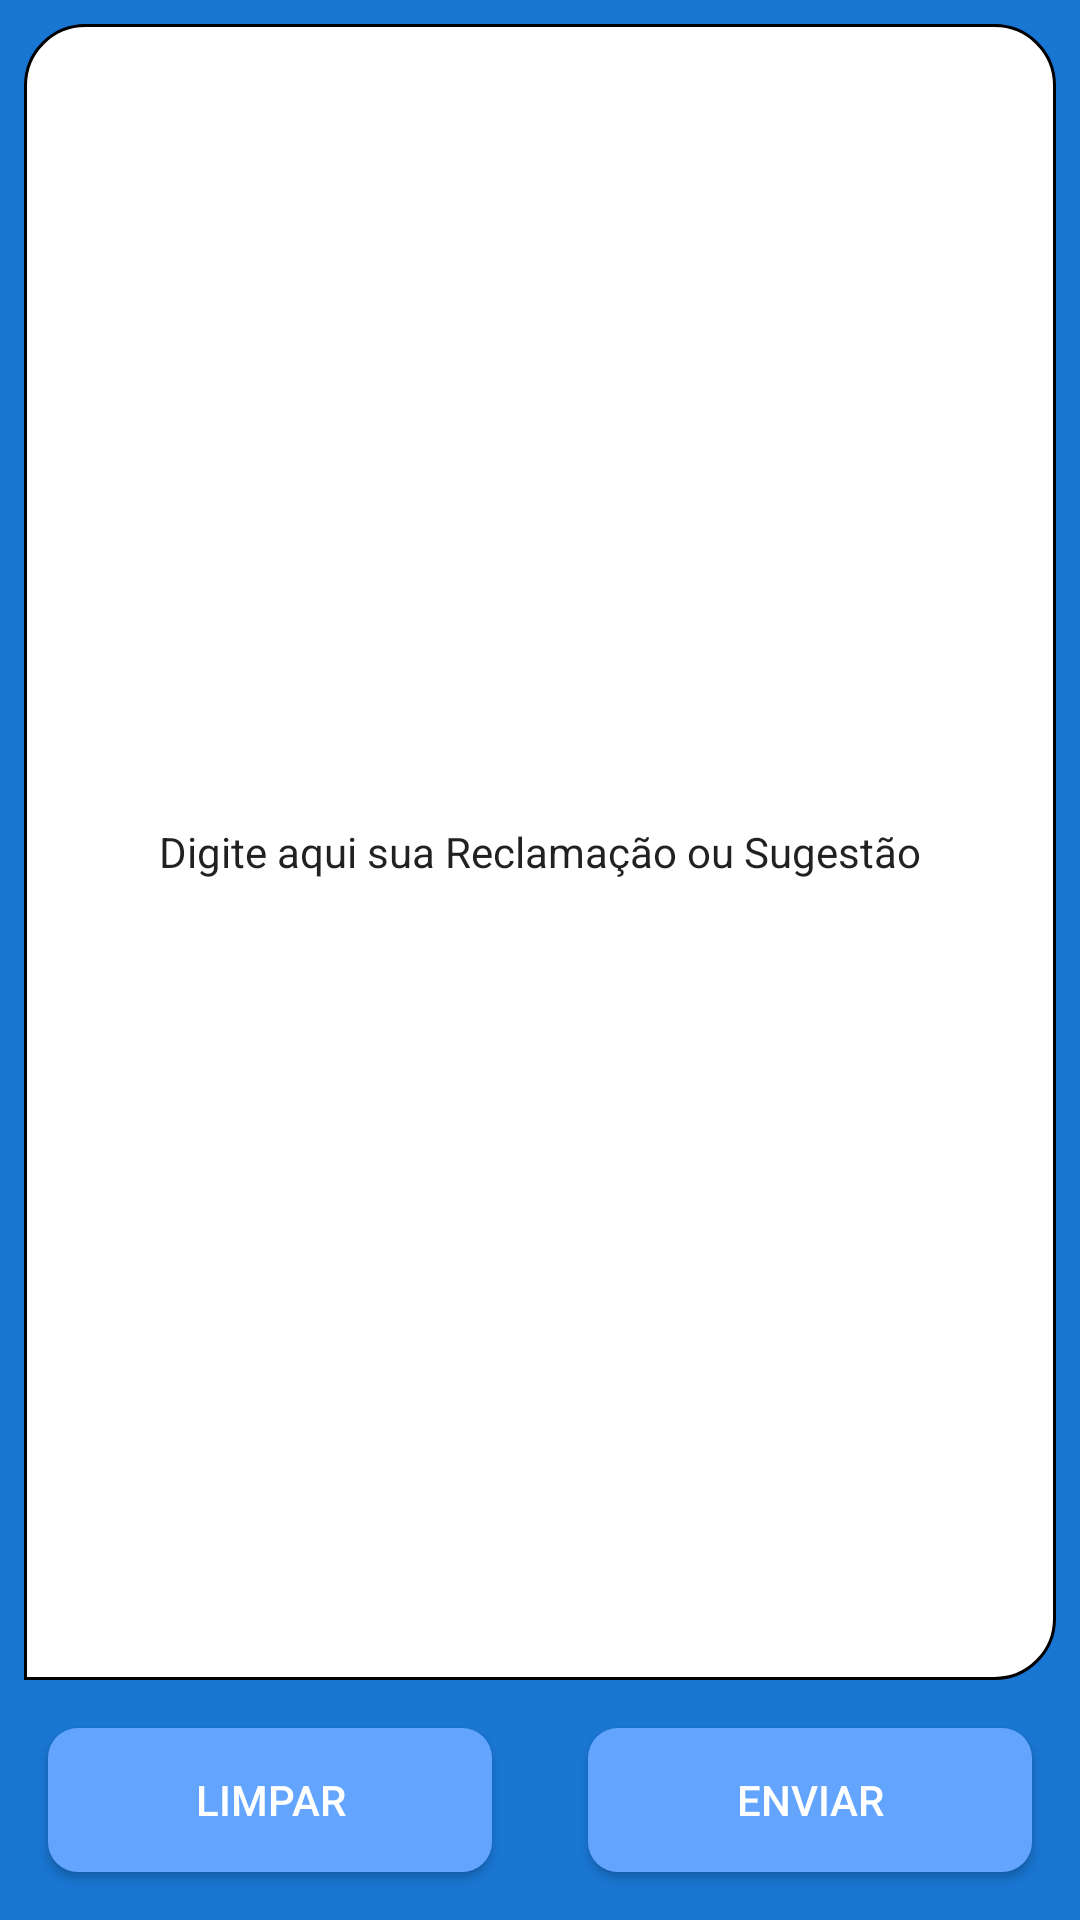

Android layout source for this screen:
<!-- AndroidManifest.xml: application theme AppTheme.NoActionBar -->
<!-- res/layout/activity_reclamacoes_main.xml -->
<?xml version="1.0" encoding="utf-8"?>
<android.support.constraint.ConstraintLayout xmlns:android="http://schemas.android.com/apk/res/android"
    xmlns:app="http://schemas.android.com/apk/res-auto"
    xmlns:tools="http://schemas.android.com/tools"
    android:layout_width="match_parent"
    android:layout_height="match_parent"
    android:background="@color/colorPrimary"
    tools:context=".usuarioCondomino.telasPrincipais.reclamacoes.ReclamacoesMainActivity">

    <EditText
        android:id="@+id/edtAMMUreclamacao"
        android:layout_width="0dp"
        android:layout_height="0dp"
        android:layout_marginBottom="8dp"
        android:layout_marginEnd="8dp"
        android:layout_marginStart="8dp"
        android:layout_marginTop="8dp"
        android:background="@drawable/edit_txt_msg"
        android:ems="10"
        android:hint="Digite aqui sua Reclamação ou Sugestão"
        android:inputType="textMultiLine"
        android:padding="8dp"
        android:textAlignment="center"
        android:textColorHint="@color/common_google_signin_btn_text_light_pressed"
        android:textSize="14sp"
        app:layout_constraintBottom_toTopOf="@+id/btnAMMUlimpar"
        app:layout_constraintEnd_toEndOf="parent"
        app:layout_constraintStart_toStartOf="parent"
        app:layout_constraintTop_toTopOf="parent" />

    <Button
        android:id="@+id/btnAMMUenviar"
        android:layout_width="0dp"
        android:layout_height="wrap_content"
        android:layout_marginEnd="16dp"
        android:layout_marginStart="16dp"
        android:background="@drawable/btn_basico"
        android:text="Enviar"
        android:textColor="@android:color/background_light"
        app:layout_constraintBottom_toBottomOf="@+id/btnAMMUlimpar"
        app:layout_constraintEnd_toEndOf="parent"
        app:layout_constraintStart_toEndOf="@+id/btnAMMUlimpar"
        app:layout_constraintTop_toTopOf="@+id/btnAMMUlimpar" />

    <Button
        android:id="@+id/btnAMMUlimpar"
        android:layout_width="0dp"
        android:layout_height="wrap_content"
        android:layout_marginBottom="16dp"
        android:layout_marginEnd="16dp"
        android:layout_marginStart="16dp"
        android:layout_marginTop="8dp"
        android:background="@drawable/btn_basico"
        android:text="Limpar"
        android:textColor="@android:color/background_light"
        app:layout_constraintBottom_toBottomOf="parent"
        app:layout_constraintEnd_toStartOf="@+id/btnAMMUenviar"
        app:layout_constraintStart_toStartOf="parent"
        app:layout_constraintTop_toBottomOf="@+id/edtAMMUreclamacao" />
</android.support.constraint.ConstraintLayout>
<!-- resources referenced by this layout -->
<resources>
  <color name="colorPrimary">#1976d2</color>
  <!-- drawable btn_basico (drawable) -->
  <?xml version="1.0" encoding="utf-8"?>
  <selector xmlns:android="http://schemas.android.com/apk/res/android">
      <item android:state_pressed="true" >
          <shape xmlns:android="http://schemas.android.com/apk/res/android" android:shape="rectangle">
              <solid android:color="@color/colorPrimaryDark" />
              <corners
                  android:bottomRightRadius="10dp"
                  android:bottomLeftRadius="10dp"
                  android:topRightRadius="10dp"
                  android:topLeftRadius="10dp"/>
          </shape>
      </item>
      <item android:state_pressed="false" >
          <shape xmlns:android="http://schemas.android.com/apk/res/android" android:shape="rectangle">
              <solid android:color="@color/colorPrimaryLight" />
              <corners
                  android:bottomRightRadius="10dp"
                  android:bottomLeftRadius="10dp"
                  android:topRightRadius="10dp"
                  android:topLeftRadius="10dp"/>
          </shape>
      </item>
  </selector>
  <!-- drawable edit_txt_msg (drawable) -->
  <?xml version="1.0" encoding="utf-8"?>
  <selector xmlns:android="http://schemas.android.com/apk/res/android">
      <item>
          <shape xmlns:android="http://schemas.android.com/apk/res/android" android:shape="rectangle">
              <solid android:color="@color/textPrimary" />
              <stroke android:color="@color/textSecondary" android:width="1dp" />
              <corners
                  android:bottomRightRadius="20dp"
                  android:bottomLeftRadius="0dp"
                  android:topRightRadius="20dp"
                  android:topLeftRadius="20dp"/>
          </shape>
      </item>
  </selector>
  <style name="AppTheme.NoActionBar">
          <item name="windowActionBar">false</item>
          <item name="android:textColorHint">@color/textPrimary</item>
          <item name="windowNoTitle">true</item>
  
      </style>
  <color name="colorPrimaryDark">#004ba0</color>
  <color name="colorPrimaryLight">#63a4ff</color>
  <color name="textPrimary">#ffffff</color>
  <color name="textSecondary">#000000</color>
</resources>
